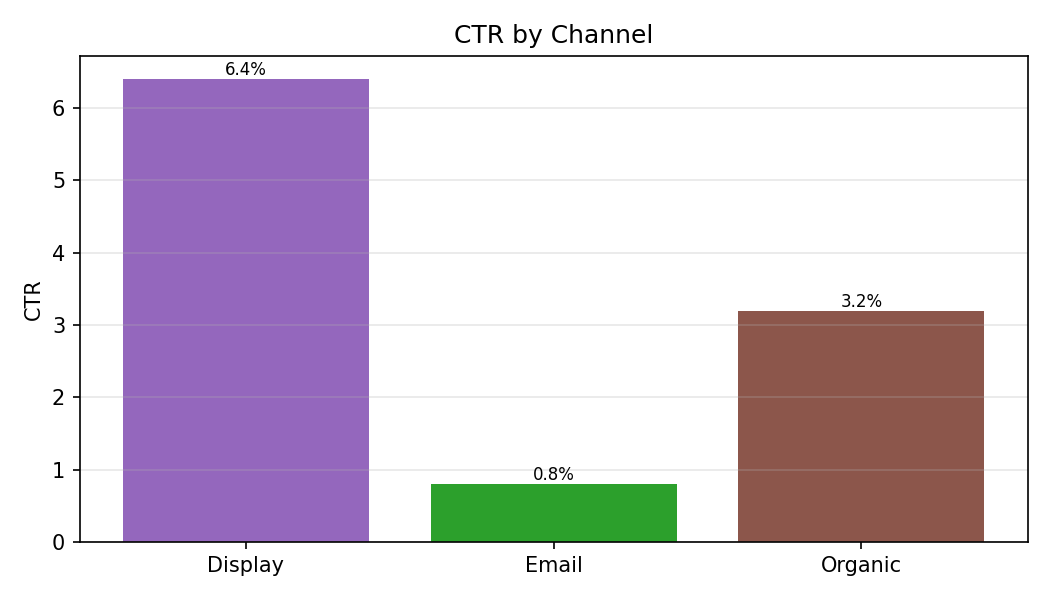

Data behind this chart, as committed beside it:
Category, CTR
Display, 6.4
Email, 0.8
Organic, 3.2
